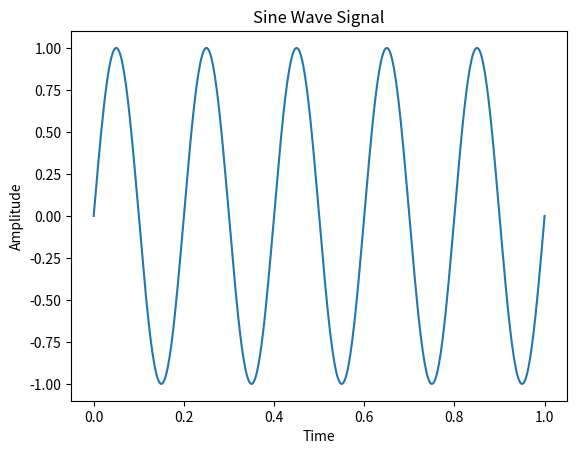

Write Python code to recreate this figure.
import numpy as np
import matplotlib.pyplot as plt

t = np.linspace(0, 1, 500)
frequency = 5
signal = np.sin(2 * np.pi * frequency * t)

plt.plot(t, signal)
plt.xlabel("Time")
plt.ylabel("Amplitude")
plt.title("Sine Wave Signal")
plt.show()
